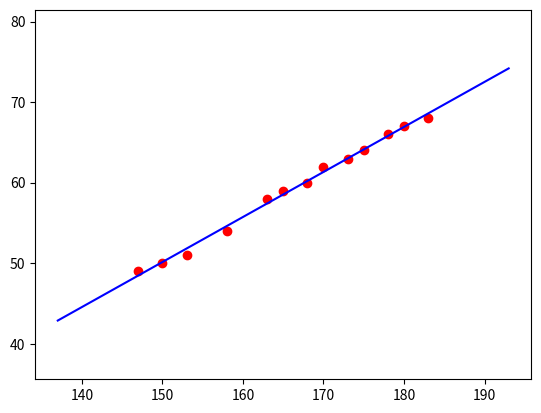

Write the Python code that produced this figure.
import numpy as np
import matplotlib.pyplot as plt

# height
X = np.array([[147, 150, 153, 158, 163, 165, 168, 170, 173, 175, 178, 180, 183]]).T
# weight (kg)
y = np.array([[ 49, 50, 51,  54, 58, 59, 60, 62, 63, 64, 66, 67, 68]]).T



one = np.ones((1,X.shape[0])).T
Xbar = np.concatenate((one, X), axis = 1)

A = np.dot(Xbar.T, Xbar)
b = np.dot(Xbar.T, y)

w = np.dot(np.linalg.pinv(A), b)
print(w)

# find min X

w0 = w[0][0]
w1 = w[1][0]

x_g = np.linspace(X.min() - 10, X.max() + 10, 2)
y_g = w1*x_g + w0

plt.plot(X, y, 'ro')
plt.plot(x_g, y_g, 'g', color='blue')
plt.axis('equal')
plt.show()